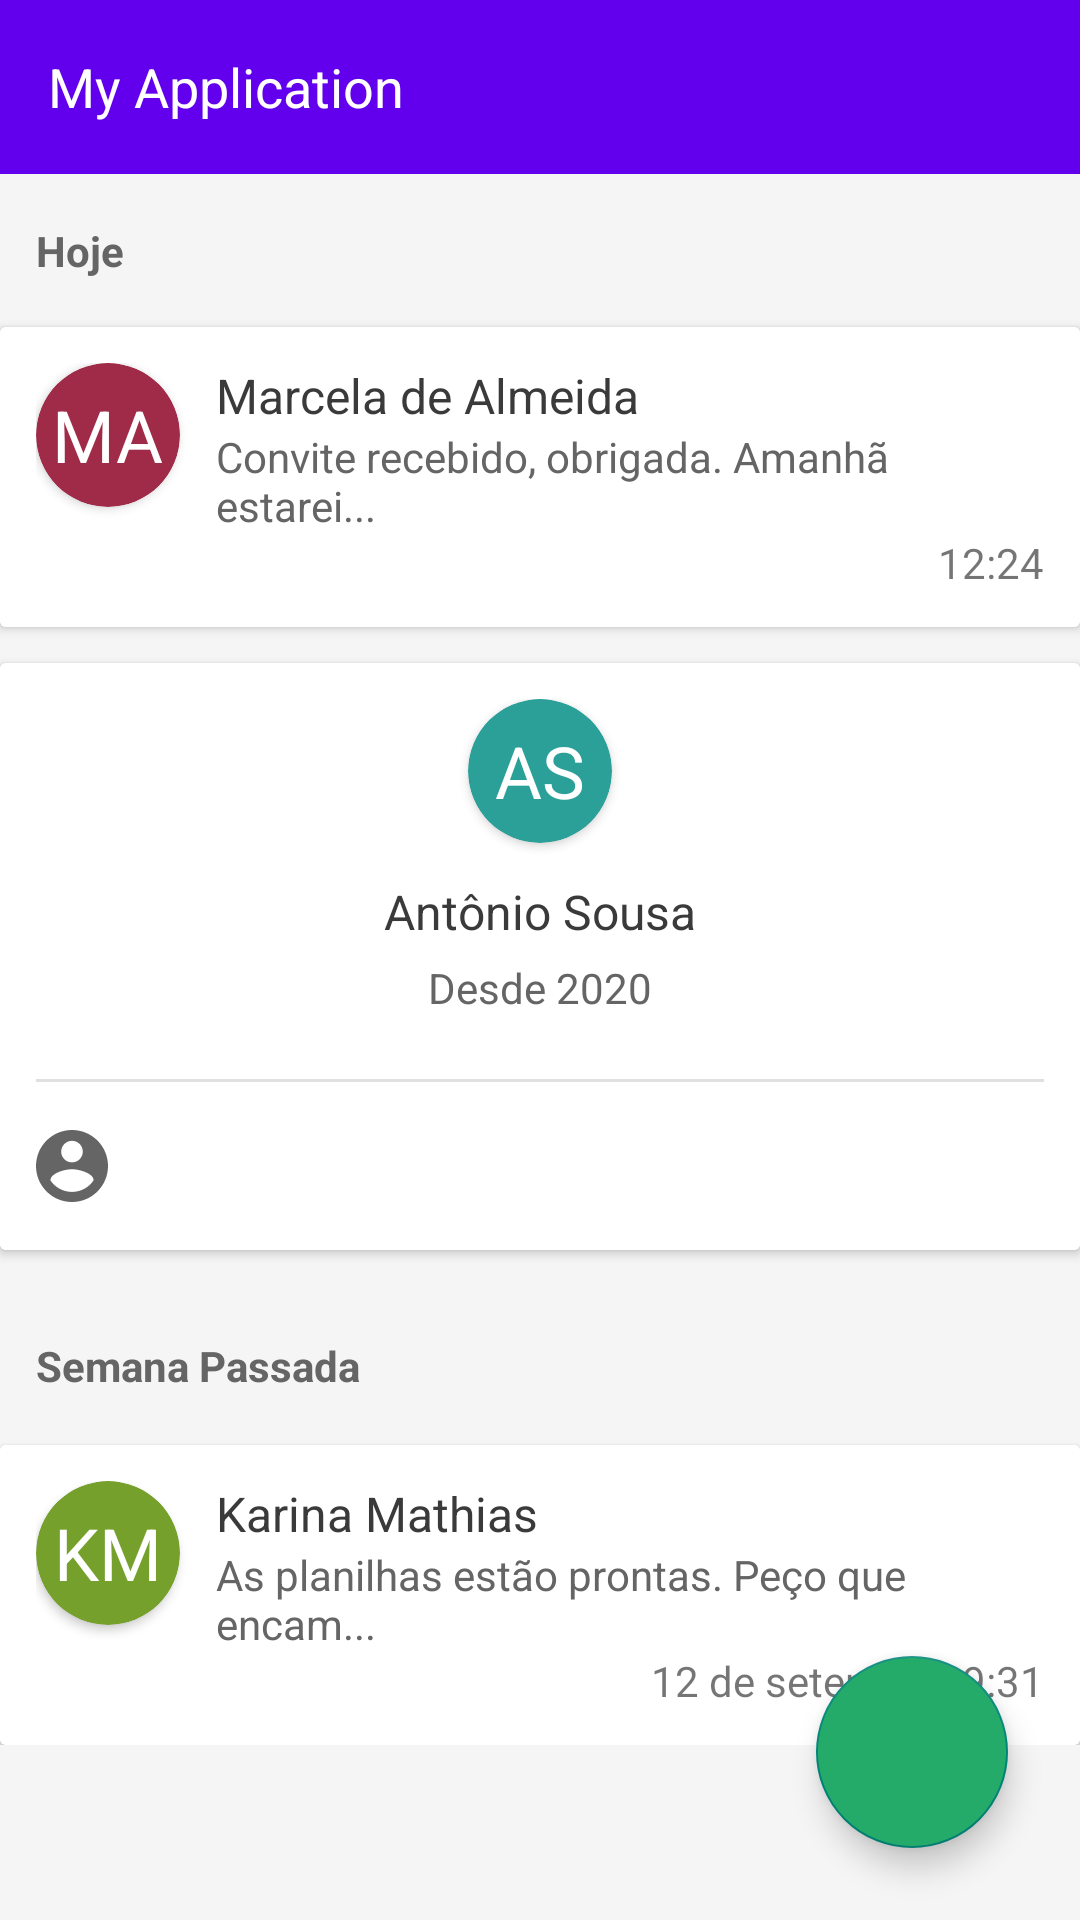

Produce the Android XML layout that renders to this screen, including the resource entries it uses.
<!-- AndroidManifest.xml: application theme Theme.Design.Light.NoActionBar -->
<!-- res/layout/activity_main.xml -->
<?xml version="1.0" encoding="utf-8"?>
<androidx.constraintlayout.widget.ConstraintLayout xmlns:android="http://schemas.android.com/apk/res/android"
    xmlns:app="http://schemas.android.com/apk/res-auto"
    xmlns:tools="http://schemas.android.com/tools"
    android:layout_width="match_parent"
    android:layout_height="match_parent"
    tools:context=".MainActivity"
    android:background="#F5F5F5">

    <androidx.appcompat.widget.Toolbar
        android:id="@+id/topBar"

        android:layout_width="match_parent"
        android:layout_height="58dp"

        app:layout_constraintTop_toTopOf="parent"

        android:background="@color/design_default_color_primary">

        <TextView
            android:layout_width="wrap_content"
            android:layout_height="wrap_content"

            android:layout_marginLeft="12dp"

            android:text="My Application"
            android:textSize="18sp"
            android:textColor="@color/white"
            />

    </androidx.appcompat.widget.Toolbar>

    <ScrollView
        android:layout_width="match_parent"
        android:layout_height="wrap_content"
        android:orientation="vertical"
        app:layout_constraintTop_toBottomOf="@id/topBar">

        <LinearLayout
            android:layout_width="match_parent"
            android:layout_height="wrap_content"
            android:orientation="vertical"

            app:layout_constraintTop_toTopOf="parent"
            >

            <TextView
                android:layout_width="wrap_content"
                android:layout_height="wrap_content"

                style="@style/dataText"

                android:text="Hoje"
                android:layout_marginVertical="16dp"
                android:layout_marginStart="12dp"
                />


            <androidx.cardview.widget.CardView
                android:layout_width="match_parent"
                android:layout_height="wrap_content">

                <LinearLayout
                    android:layout_width="match_parent"
                    android:layout_height="wrap_content"

                    android:background="@color/white"
                    android:padding="12dp"
                    >

                    <androidx.cardview.widget.CardView
                        android:layout_width="48dp"
                        android:layout_height="48dp"

                        android:backgroundTint="#A02B48"
                        app:cardCornerRadius="24dp">


                        <TextView
                            android:layout_width="wrap_content"
                            android:layout_height="wrap_content"

                            android:text="MA"
                            style="@style/perfil_text"/>

                    </androidx.cardview.widget.CardView>

                    <LinearLayout
                        android:layout_width="match_parent"
                        android:layout_height="wrap_content"

                        android:orientation="vertical"
                        android:paddingLeft="12dp"
                        >

                        <TextView
                            android:layout_width="wrap_content"
                            android:layout_height="wrap_content"

                            android:text="Marcela de Almeida"
                            style="@style/name_text"

                            />

                        <TextView
                            android:layout_width="wrap_content"
                            android:layout_height="wrap_content"

                            android:text="Convite recebido, obrigada. Amanhã estarei..."
                            style="@style/description_text"
                            />

                        <TextView
                            android:layout_width="wrap_content"
                            android:layout_height="wrap_content"

                            android:text="12:24"
                            android:layout_gravity="end"/>


                    </LinearLayout>

                </LinearLayout>


            </androidx.cardview.widget.CardView>

            <androidx.cardview.widget.CardView
                android:layout_width="match_parent"
                android:layout_height="wrap_content"

                android:layout_marginTop="12dp">

                <LinearLayout
                    android:layout_width="match_parent"
                    android:layout_height="wrap_content"
                    android:orientation="vertical"
                    android:background="@color/white"

                    android:paddingHorizontal="12dp"
                    android:paddingTop="12dp"
                    >

                    <androidx.cardview.widget.CardView
                        android:layout_width="48dp"
                        android:layout_height="48dp"

                        app:cardCornerRadius="24dp"
                        android:backgroundTint="#2BA099"
                        android:elevation="0dp"

                        android:layout_gravity="center"
                        >

                        <TextView
                            android:layout_width="wrap_content"
                            android:layout_height="wrap_content"

                            android:text="AS"
                            style="@style/perfil_text"
                            />

                    </androidx.cardview.widget.CardView>

                    <TextView
                        android:layout_width="wrap_content"
                        android:layout_height="wrap_content"

                        android:layout_marginTop="12dp"

                        android:text="Antônio Sousa"
                        style="@style/name_text"
                        android:layout_gravity="center"/>

                    <TextView
                        android:layout_width="wrap_content"
                        android:layout_height="wrap_content"

                        android:layout_marginTop="5dp"

                        android:text="Desde 2020"
                        style="@style/description_text"
                        android:layout_gravity="center"/>

                    <View
                        android:layout_width="match_parent"
                        android:layout_height="1dp"

                        android:layout_marginTop="21dp"

                        android:background="#E0E0E0"/>

                    <androidx.constraintlayout.widget.ConstraintLayout
                        android:layout_width="match_parent"
                        android:layout_height="wrap_content"

                        android:paddingVertical="16dp">

                        <androidx.appcompat.widget.AppCompatImageButton
                            android:layout_width="wrap_content"
                            android:layout_height="wrap_content"

                            app:layout_constraintStart_toStartOf="parent"
                            app:layout_constraintTop_toTopOf="parent"

                            android:src="@drawable/ic_vector"
                            android:background="@color/white"

                            />

                        <androidx.appcompat.widget.AppCompatImageButton
                            android:layout_width="24dp"
                            android:layout_height="24dp"

                            app:layout_constraintTop_toTopOf="parent"
                            app:layout_constraintEnd_toEndOf="parent"

                            android:src="@drawable/ic_baseline_share_24"
                            android:backgroundTint="@color/white" />

                    </androidx.constraintlayout.widget.ConstraintLayout>

                </LinearLayout>


            </androidx.cardview.widget.CardView>

            <TextView
                android:layout_width="wrap_content"
                android:layout_height="wrap_content"

                android:layout_marginTop="29dp"
                android:layout_marginBottom="17dp"
                android:layout_marginStart="12dp"

                style="@style/dataText"

                android:text="Semana Passada"/>


            <androidx.cardview.widget.CardView
                android:layout_width="match_parent"
                android:layout_height="wrap_content">

                <LinearLayout
                    android:layout_width="match_parent"
                    android:layout_height="wrap_content"

                    android:background="@color/white"

                    android:padding="12dp"
                    >

                    <androidx.cardview.widget.CardView
                        android:layout_width="48dp"
                        android:layout_height="48dp"

                        android:elevation="0dp"

                        android:backgroundTint="#74A02B"
                        app:cardCornerRadius="24dp">

                        <TextView
                            android:layout_width="wrap_content"
                            android:layout_height="wrap_content"

                            android:text="KM"
                            style="@style/perfil_text"/>

                    </androidx.cardview.widget.CardView>

                    <LinearLayout
                        android:layout_width="match_parent"
                        android:layout_height="wrap_content"

                        android:orientation="vertical"
                        android:paddingLeft="12dp"
                        >

                        <TextView
                            android:layout_width="wrap_content"
                            android:layout_height="wrap_content"

                            android:text="Karina Mathias"
                            style="@style/name_text"

                            />

                        <TextView
                            android:layout_width="wrap_content"
                            android:layout_height="wrap_content"

                            android:text="As planilhas estão prontas. Peço que encam..."
                            style="@style/description_text"
                            />

                        <TextView
                            android:layout_width="wrap_content"
                            android:layout_height="wrap_content"

                            android:text="12 de setembro, 9:31"
                            android:layout_gravity="end"/>

                    </LinearLayout>

                </LinearLayout>

            </androidx.cardview.widget.CardView>

        </LinearLayout>
    </ScrollView>


    <com.google.android.material.floatingactionbutton.FloatingActionButton
        android:id="@+id/add_button"

        android:layout_width="64dp"
        android:layout_height="64dp"

        app:fabCustomSize="64dp"

        app:layout_constraintEnd_toEndOf="parent"
        app:layout_constraintBottom_toBottomOf="parent"

        android:layout_marginEnd="24dp"
        android:layout_marginBottom="24dp"


        android:backgroundTint="#24AB6A"
        app:tint="@android:color/white"
        android:src="@drawable/ic_baseline_add_24"

        android:elevation="200dp"
        />

</androidx.constraintlayout.widget.ConstraintLayout>
<!-- resources referenced by this layout -->
<resources>
  <!-- drawable ic_vector (drawable) -->
  <vector xmlns:android="http://schemas.android.com/apk/res/android"
      android:width="24dp"
      android:height="24dp"
      android:viewportWidth="24"
      android:viewportHeight="24">
    <path
        android:pathData="M12,0C5.376,0 0,5.376 0,12C0,18.624 5.376,24 12,24C18.624,24 24,18.624 24,12C24,5.376 18.624,0 12,0ZM12,3.6C13.992,3.6 15.6,5.208 15.6,7.2C15.6,9.192 13.992,10.8 12,10.8C10.008,10.8 8.4,9.192 8.4,7.2C8.4,5.208 10.008,3.6 12,3.6ZM12,20.64C9,20.64 6.348,19.104 4.8,16.776C4.836,14.388 9.6,13.08 12,13.08C14.388,13.08 19.164,14.388 19.2,16.776C17.652,19.104 15,20.64 12,20.64Z"
        android:fillColor="#656565"/>
  </vector>
  <style name="dataText" parent="Widget.AppCompat.TextView">
          <item name="android:textSize">14sp</item>
          <item name="android:textColor">#656565</item>
          <item name="android:textStyle">bold</item>
      </style>
  <style name="description_text" parent="Widget.AppCompat.TextView">
          <item name="android:textSize">14sp</item>
          <item name="android:textColor">#656565</item>
      </style>
  <style name="name_text" parent="Widget.AppCompat.TextView">
          <item name="android:textColor">#3A3A3A</item>
          <item name="android:textSize">16sp</item>
      </style>
  <style name="perfil_text" parent="Widget.AppCompat.TextView">
          <item name="android:textColor">@color/white</item>
          <item name="android:textSize">24sp</item>
          <item name="textAllCaps">true</item>
          <item name="android:layout_gravity">center</item>
      </style>
  <!-- not gathered from this repository: default colours our renderer supplied (Android Studio template values) -->
  <color name="white">#FFFFFFFF</color>
</resources>
